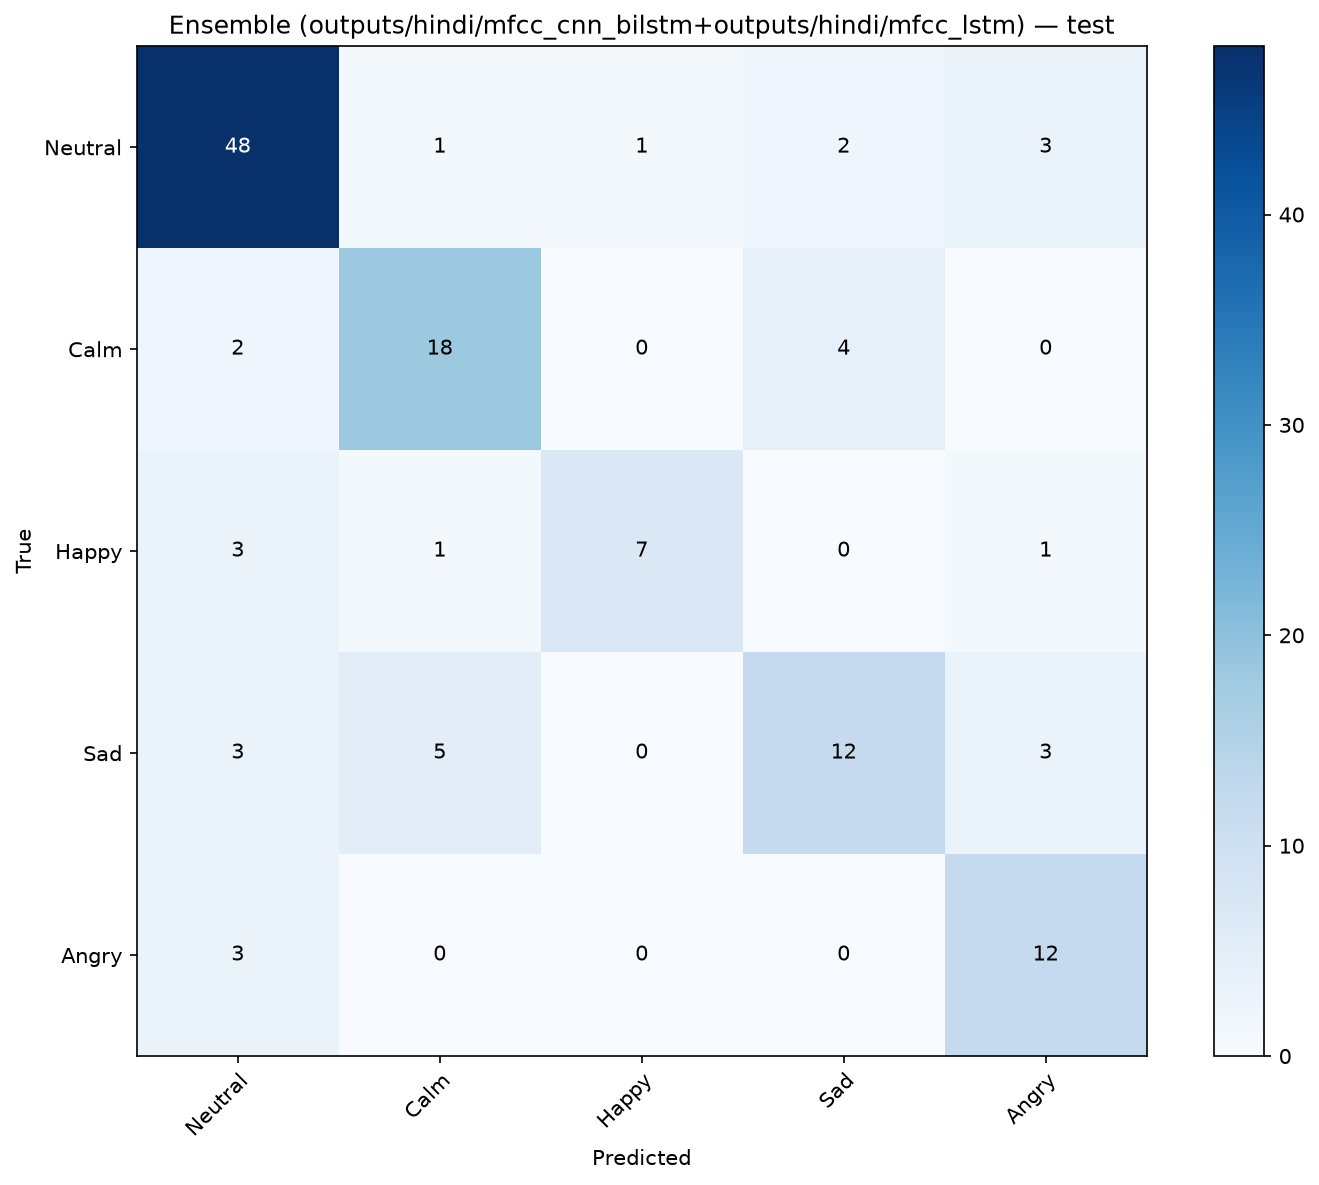

The data file committed next to this chart (first rows):
, Neutral, Calm, Happy, Sad, Angry
Neutral, 48, 1, 1, 2, 3
Calm, 2, 18, 0, 4, 0
Happy, 3, 1, 7, 0, 1
Sad, 3, 5, 0, 12, 3
Angry, 3, 0, 0, 0, 12
